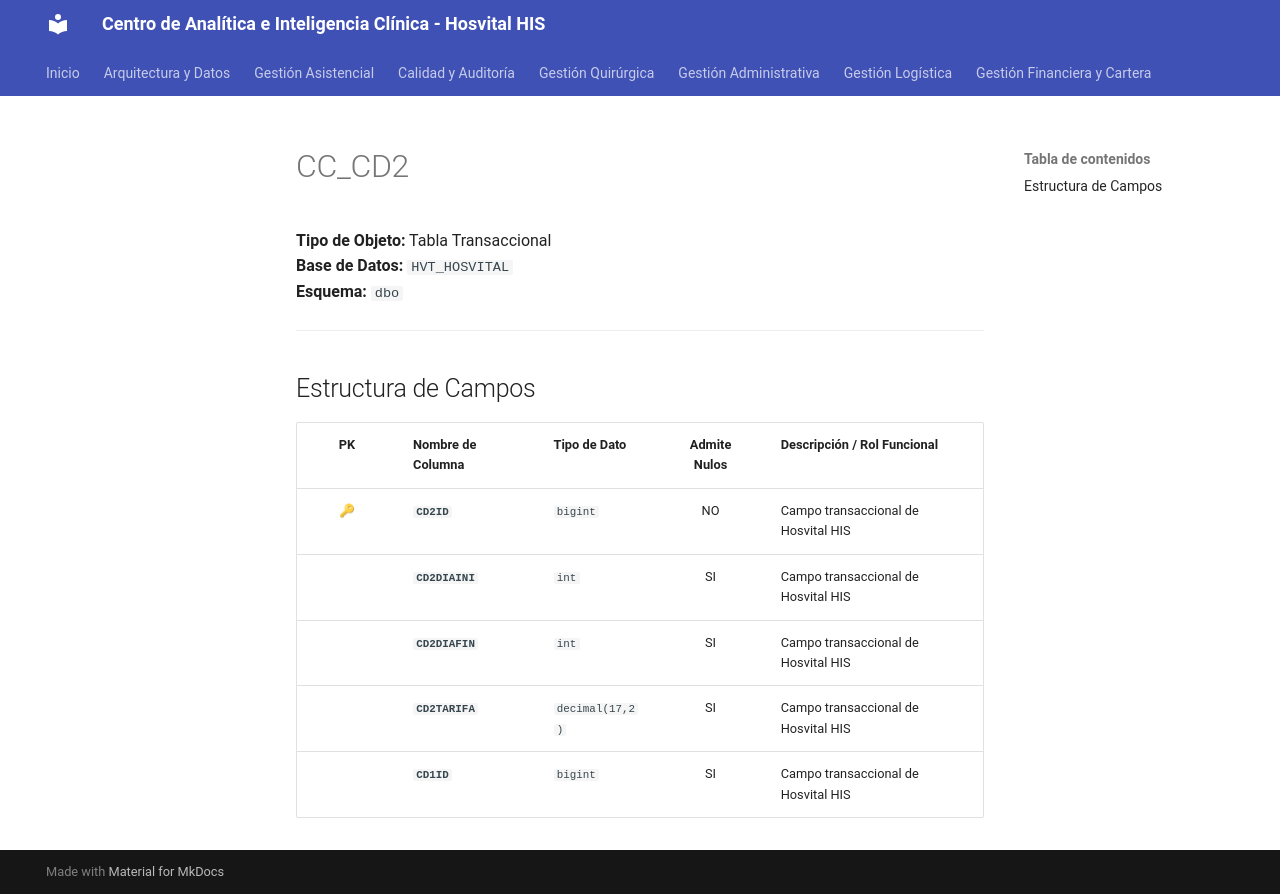

repository: SoporteSaludtech/superset-docs · page: diccionario-general/CC_CD2/index.html · generator: mkdocs

# CC_CD2

**Tipo de Objeto:** Tabla Transaccional  
**Base de Datos:** `HVT_HOSVITAL`  
**Esquema:** `dbo`

---

## Estructura de Campos

| PK | Nombre de Columna | Tipo de Dato | Admite Nulos | Descripción / Rol Funcional |
| :-: | :--- | :--- | :-: | :--- |
| 🔑 | **`CD2ID`** | `bigint` | NO | Campo transaccional de Hosvital HIS |
|  | **`CD2DIAINI`** | `int` | SI | Campo transaccional de Hosvital HIS |
|  | **`CD2DIAFIN`** | `int` | SI | Campo transaccional de Hosvital HIS |
|  | **`CD2TARIFA`** | `decimal(17,2)` | SI | Campo transaccional de Hosvital HIS |
|  | **`CD1ID`** | `bigint` | SI | Campo transaccional de Hosvital HIS |
